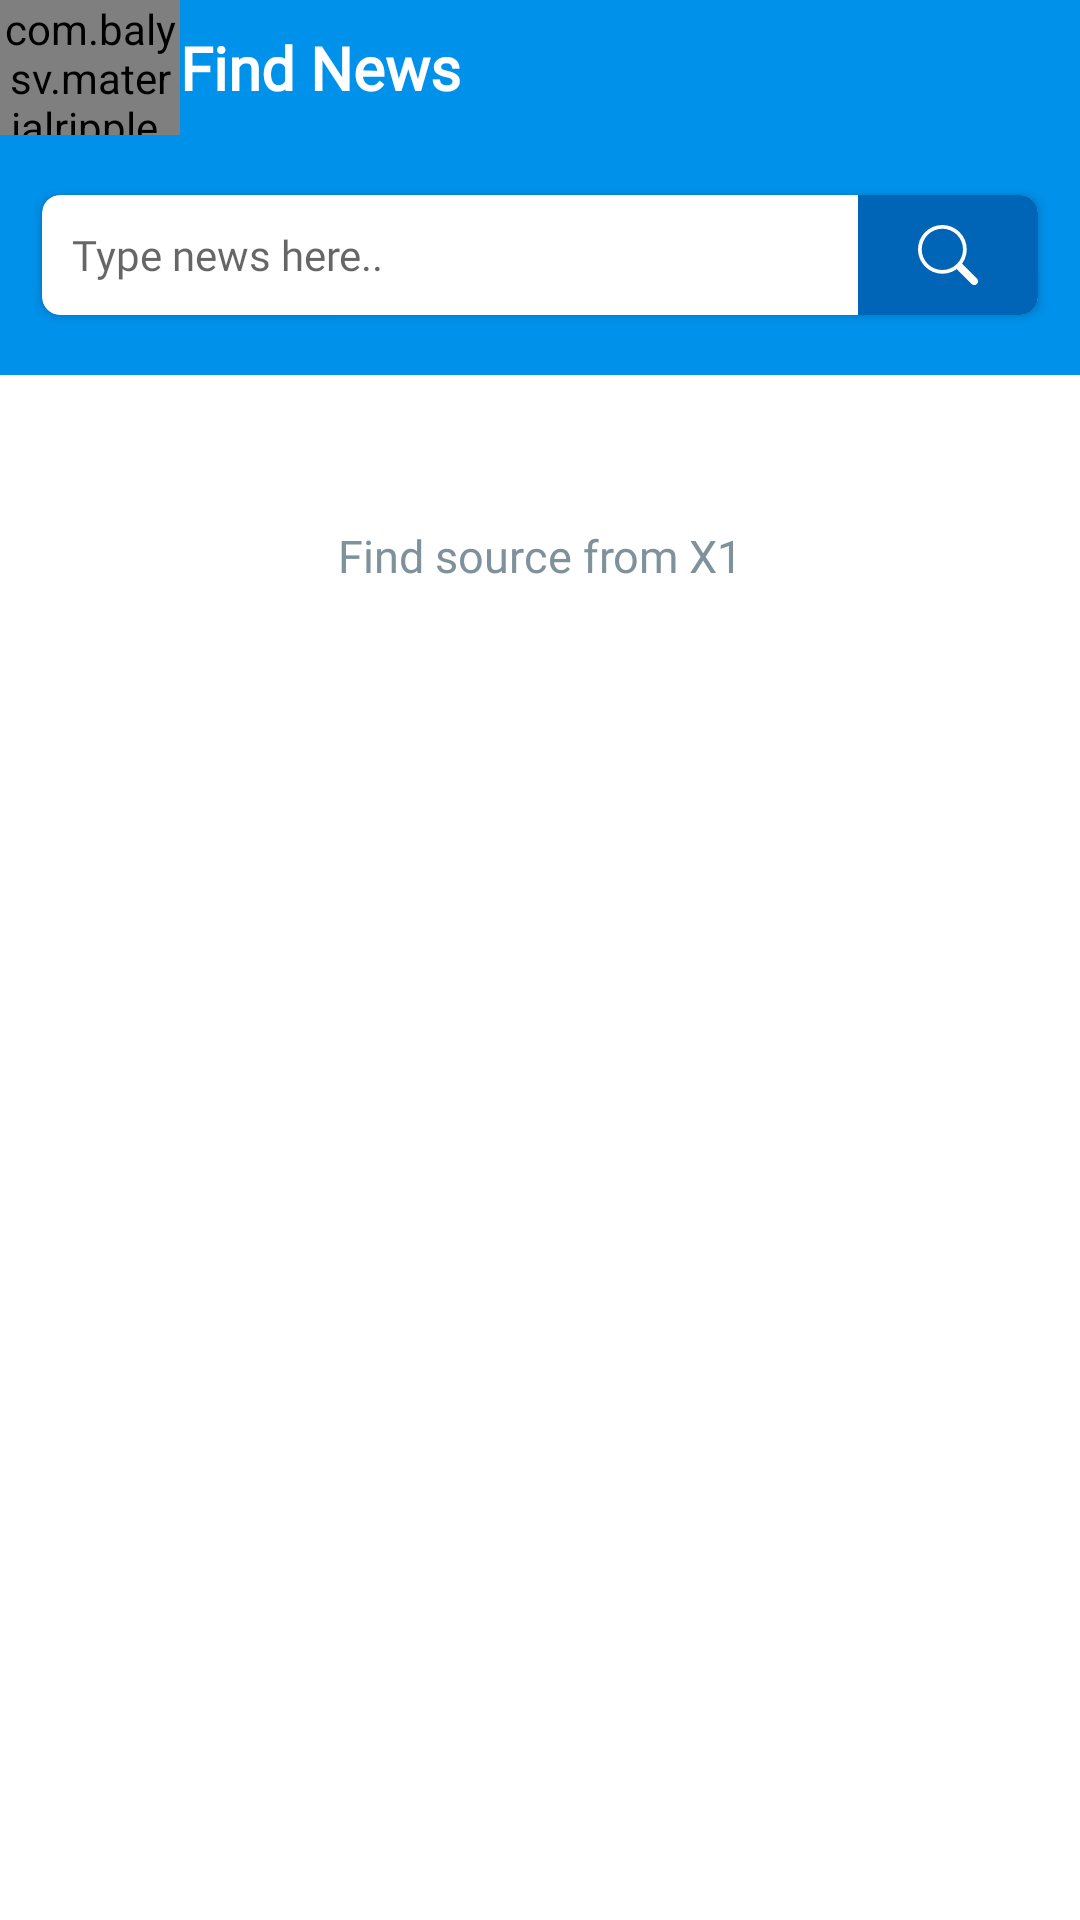

Write the Android layout XML for this screen, with the resource values it uses.
<!-- AndroidManifest.xml: application theme Theme.NewsApps -->
<!-- res/layout/news_activity_find.xml -->
<?xml version="1.0" encoding="utf-8"?>
<RelativeLayout xmlns:android="http://schemas.android.com/apk/res/android"
    xmlns:app="http://schemas.android.com/apk/res-auto"
    xmlns:tools="http://schemas.android.com/tools"
    android:background="@color/backgroundActivity"
    android:layout_width="match_parent"
    android:layout_height="match_parent">

    <RelativeLayout
        android:id="@+id/rvly_header"
        android:background="@color/primary"
        android:layout_width="match_parent"
        android:layout_height="45dp">
        <com.balysv.materialripple.MaterialRippleLayout
            android:id="@+id/mrly_back"
            android:layout_width="60dp"
            android:layout_height="match_parent">
            <ImageView
                android:layout_gravity="center"
                android:padding="5dp"
                android:src="@drawable/back"
                android:layout_width="24dp"
                android:layout_height="24dp"/>
        </com.balysv.materialripple.MaterialRippleLayout>

        <TextView
            android:text="@string/search_news"
            android:layout_toEndOf="@+id/mrly_back"
            android:fontFamily="@font/roboto"
            android:textStyle="bold"
            android:textColor="@color/white"
            android:textSize="20sp"
            android:layout_centerVertical="true"
            android:layout_width="wrap_content"
            android:layout_height="wrap_content"/>

    </RelativeLayout>

    <RelativeLayout
        android:id="@+id/rvly_search"
        android:background="@color/primary"
        android:layout_below="@id/rvly_header"
        android:layout_width="match_parent"
        android:layout_height="80dp">
        <androidx.cardview.widget.CardView
            app:cardElevation="2dp"
            app:cardCornerRadius="6dp"
            android:layout_centerVertical="true"
            android:layout_marginStart="10dp"
            android:layout_marginEnd="10dp"
            app:cardUseCompatPadding="true"
            android:layout_width="match_parent"
            android:layout_height="wrap_content">
            <RelativeLayout
                android:layout_width="match_parent"
                android:layout_height="wrap_content">
                <EditText
                    android:id="@+id/edtx_search"
                    android:layout_toStartOf="@+id/imvw_clear"
                    android:textColor="@color/black"
                    android:textSize="14sp"
                    android:fontFamily="@font/roboto"
                    android:lines="1"
                    android:digits="0123456789 QWERTYUIOPASDFGHJKLZXCVBNM qwertyuiopasdfghjklzxcvbnm"
                    android:paddingEnd="10dp"
                    android:paddingStart="10dp"
                    android:hint="@string/type_news_here"
                    android:background="#00ffffff"
                    android:layout_width="match_parent"
                    android:layout_height="40dp"/>

                <ImageView
                    android:id="@+id/imvw_clear"
                    android:padding="10dp"
                    android:background="@color/primaryDark"
                    android:src="@drawable/search"
                    android:layout_alignParentEnd="true"
                    android:layout_width="60dp"
                    android:layout_height="40dp"
                    app:tint="@color/white" />
            </RelativeLayout>
        </androidx.cardview.widget.CardView>
    </RelativeLayout>

    <RelativeLayout
        android:background="@color/white"
        android:layout_below="@id/rvly_search"
        android:layout_width="match_parent"
        android:layout_height="match_parent">
        <androidx.recyclerview.widget.RecyclerView
            android:id="@+id/rcvw_data"
            android:layout_width="match_parent"
            android:layout_height="match_parent"/>

        <TextView
            android:textSize="15sp"
            android:fontFamily="@font/roboto_medium"
            android:id="@+id/txvw_find"
            android:textColor="@color/text3"
            android:layout_marginTop="50dp"
            android:layout_centerHorizontal="true"
            android:gravity="center"
            android:layout_marginStart="20dp"
            android:layout_marginEnd="20dp"
            android:text="@string/find_source_from_sport"
            android:layout_width="match_parent"
            android:layout_height="wrap_content"/>

        <com.facebook.shimmer.ShimmerFrameLayout
            android:id="@+id/shmr_load"
            android:visibility="gone"
            android:layout_width="match_parent"
            android:layout_height="wrap_content">
            <LinearLayout
                android:orientation="vertical"
                android:layout_width="match_parent"
                android:layout_height="match_parent">
                <include layout="@layout/include_shimmer_placeholder"/>
                <include layout="@layout/include_shimmer_placeholder"/>
                <include layout="@layout/include_shimmer_placeholder"/>
                <include layout="@layout/include_shimmer_placeholder"/>
            </LinearLayout>
        </com.facebook.shimmer.ShimmerFrameLayout>
    </RelativeLayout>




</RelativeLayout>
<!-- res/layout/include_shimmer_placeholder.xml (included above) -->
<?xml version="1.0" encoding="utf-8"?>
<RelativeLayout xmlns:android="http://schemas.android.com/apk/res/android"
    xmlns:app="http://schemas.android.com/apk/res-auto"
    android:layout_width="match_parent"
    android:layout_height="match_parent">


    <RelativeLayout
        android:layout_width="match_parent"
        android:layout_height="wrap_content">
        <LinearLayout
            android:paddingBottom="7dp"
            android:paddingTop="7dp"
            android:paddingStart="10dp"
            android:paddingEnd="5dp"
            android:background="@color/white"
            android:weightSum="10"
            android:layout_width="match_parent"
            android:layout_height="wrap_content">
            <androidx.cardview.widget.CardView
                android:layout_weight="3.5"
                app:cardCornerRadius="4dp"
                android:layout_width="0dp"
                android:layout_height="100dp">

                <View
                    android:id="@+id/imvw_image"
                    android:background="@color/shimmer"
                    android:scaleType="centerCrop"
                    android:layout_width="match_parent"
                    android:layout_height="match_parent"/>

            </androidx.cardview.widget.CardView>
            <LinearLayout
                android:layout_marginEnd="10dp"
                android:layout_marginStart="10dp"
                android:orientation="vertical"
                android:layout_weight="6.5"
                android:layout_width="0dp"
                android:layout_height="wrap_content">

                <View
                    android:id="@+id/txvw_shimmer1"
                    android:background="@color/shimmer"
                    android:layout_marginTop="5dp"
                    android:layout_width="wrap_content"
                    android:layout_height="20dp"/>
                <View
                    android:layout_marginTop="10dp"
                    android:background="@color/shimmer"
                    android:layout_width="150dp"
                    android:layout_height="10dp"/>

                <LinearLayout
                    android:layout_marginTop="10dp"
                    android:orientation="horizontal"
                    android:layout_width="wrap_content"
                    android:layout_height="wrap_content">
                    <View
                        android:background="@color/shimmer"
                        android:layout_width="16dp"
                        android:layout_height="16dp" />
                    <View
                        android:background="@color/shimmer"
                        android:layout_marginStart="4dp"
                        android:layout_width="30dp"
                        android:layout_height="16dp"/>
                </LinearLayout>

            </LinearLayout>
        </LinearLayout>
    </RelativeLayout>

</RelativeLayout>
<!-- resources referenced by this layout -->
<resources>
  <color name="backgroundActivity">#F5FBFF</color>
  <color name="black">#FF000000</color>
  <color name="primary">#0091ea</color>
  <color name="primaryDark">#0064b7</color>
  <color name="shimmer">#b0bec5</color>
  <color name="text3">#7F919A</color>
  <color name="white">#FFFFFFFF</color>
  <!-- drawable back (drawable) -->
  <vector xmlns:android="http://schemas.android.com/apk/res/android"
      android:width="13.361dp"
      android:height="21.182dp"
      android:viewportWidth="13.361"
      android:viewportHeight="21.182">
    <path
        android:pathData="M10.723,0 L0,10.725 10.458,21.182 13.094,18.543l-7.822,-7.822 8.088,-8.088Z"
        android:fillColor="#fff"
        android:fillType="evenOdd"/>
  </vector>
  <!-- drawable search (drawable) -->
  <vector xmlns:android="http://schemas.android.com/apk/res/android"
      android:width="23.824dp"
      android:height="23.823dp"
      android:viewportWidth="23.824"
      android:viewportHeight="23.823">
    <path
        android:pathData="M15.548,15.548a1.489,1.489 0,0 1,2.107 0L23.387,21.276a1.489,1.489 0,0 1,-2.105 2.107l-5.732,-5.732a1.489,1.489 0,0 1,0 -2.107Z"
        android:fillColor="#455a64"
        android:fillType="evenOdd"/>
    <path
        android:pathData="M9.678,17.867A8.189,8.189 0,1 0,1.489 9.678,8.189 8.189,0 0,0 9.678,17.867ZM19.356,9.678A9.678,9.678 0,1 1,9.678 0a9.678,9.678 0,0 1,9.678 9.678Z"
        android:fillColor="#455a64"
        android:fillType="evenOdd"/>
  </vector>
  <string name="find_source_from_sport">Find source from X1</string>
  <string name="search_news">Find News</string>
  <string name="type_news_here">Type news here..</string>
  <style name="Theme.NewsApps" parent="Theme.AppCompat.Light.NoActionBar">
          
          <item name="colorPrimary">@color/primary</item>
          <item name="colorPrimaryDark">@color/primaryDark</item>
          <item name="colorAccent">@color/primaryLight</item>
          
      </style>
  <color name="primaryLight">#64c1ff</color>
</resources>
